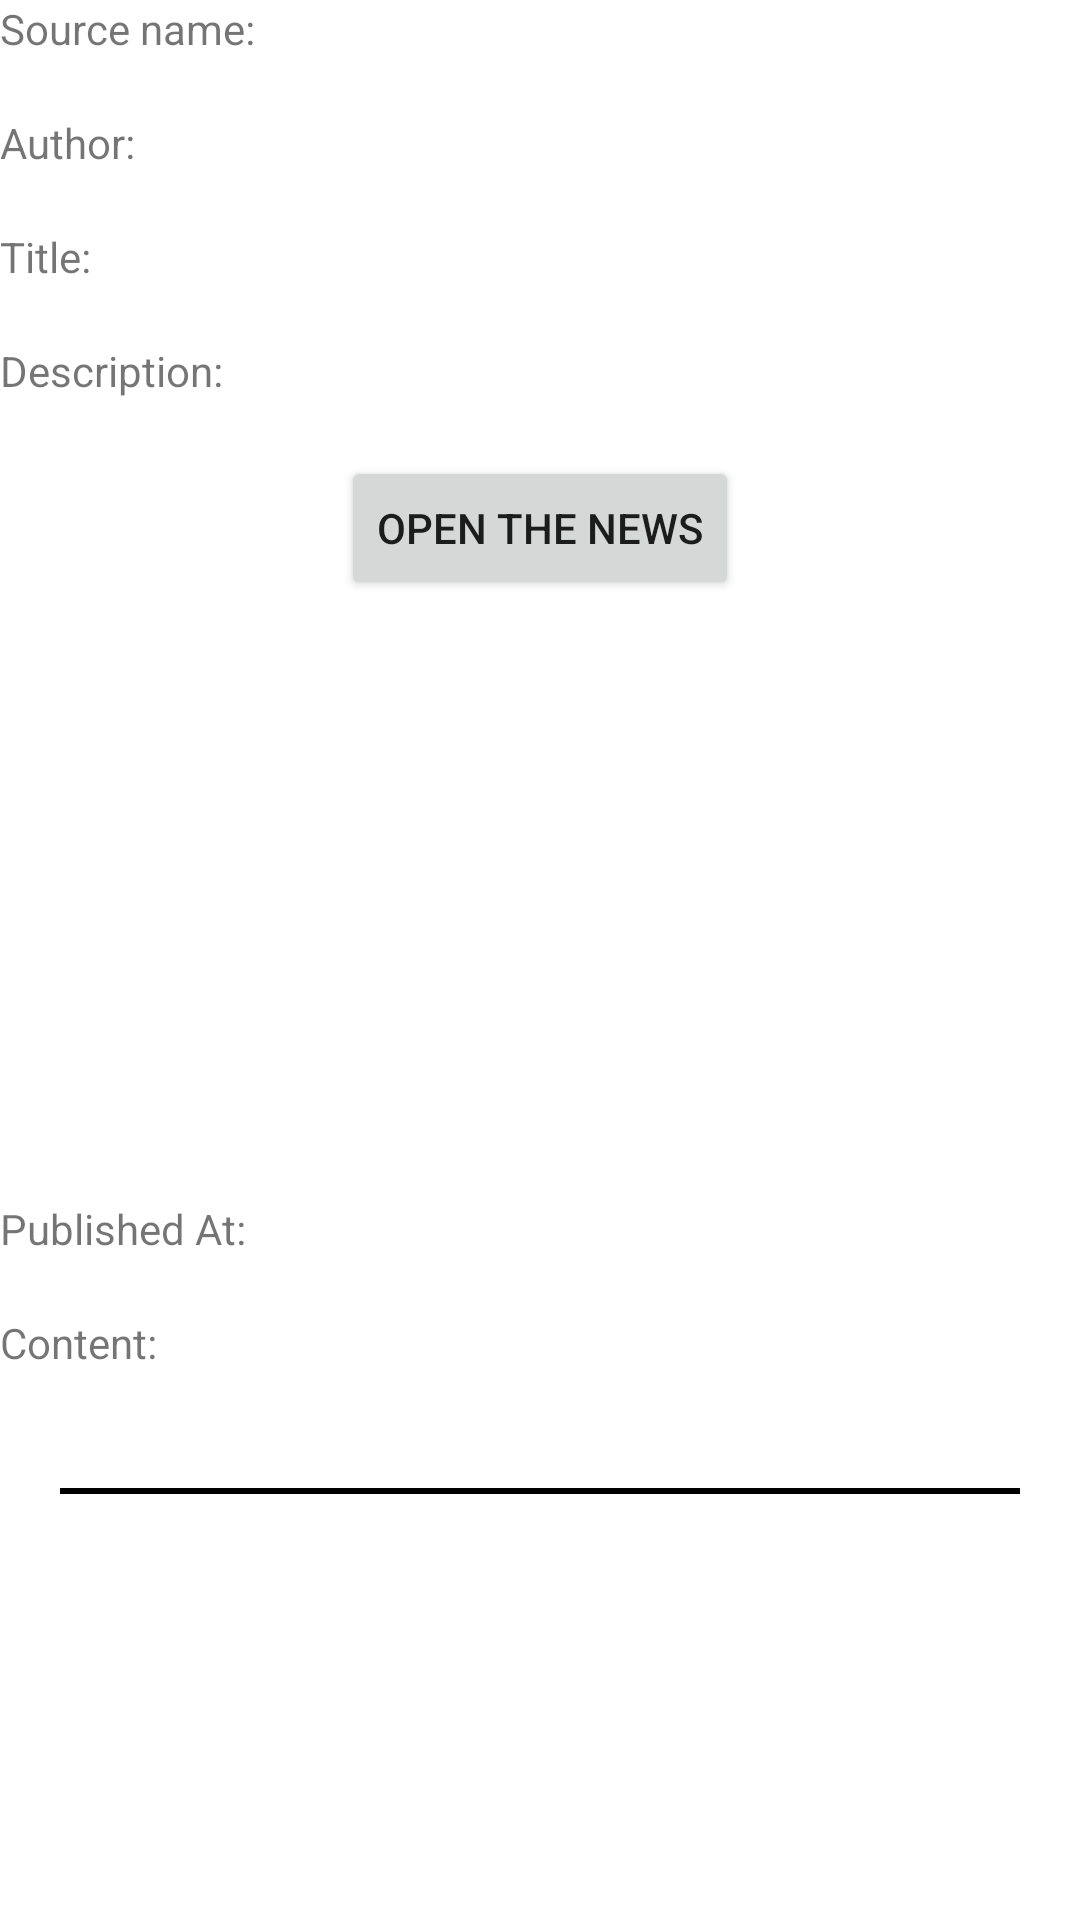

This screen was rendered from an Android layout file. Write that file and the resources it references.
<!-- AndroidManifest.xml: application theme Theme.ACCCriticalTechWorks -->
<!-- res/layout/news_item.xml -->
<?xml version="1.0" encoding="utf-8"?>
<androidx.constraintlayout.widget.ConstraintLayout
    xmlns:android="http://schemas.android.com/apk/res/android"
    xmlns:app="http://schemas.android.com/apk/res-auto"
    android:layout_width="match_parent"
    android:layout_height="wrap_content"
    android:layout_margin="@dimen/news_item_margin">

    <androidx.appcompat.widget.AppCompatTextView
        android:id="@+id/tv_news_item_source_name"
        android:layout_width="match_parent"
        android:layout_height="wrap_content"
        android:text="@string/news_item_source_name"
        app:layout_constraintTop_toTopOf="parent"
        app:layout_constraintLeft_toLeftOf="parent"/>

    <androidx.appcompat.widget.AppCompatTextView
        android:id="@+id/tv_news_item_source_name_value"
        android:layout_width="match_parent"
        android:layout_height="wrap_content"
        app:layout_constraintTop_toBottomOf="@+id/tv_news_item_source_name"
        app:layout_constraintLeft_toLeftOf="parent"/>

    <androidx.appcompat.widget.AppCompatTextView
        android:id="@+id/tv_news_item_author"
        android:layout_width="match_parent"
        android:layout_height="wrap_content"
        android:text="@string/news_item_author"
        app:layout_constraintTop_toBottomOf="@+id/tv_news_item_source_name_value"
        app:layout_constraintLeft_toLeftOf="parent"/>

    <androidx.appcompat.widget.AppCompatTextView
        android:id="@+id/tv_news_item_author_value"
        android:layout_width="match_parent"
        android:layout_height="wrap_content"
        app:layout_constraintTop_toBottomOf="@+id/tv_news_item_author"
        app:layout_constraintLeft_toLeftOf="parent"/>

    <androidx.appcompat.widget.AppCompatTextView
        android:id="@+id/tv_news_item_title"
        android:layout_width="match_parent"
        android:layout_height="wrap_content"
        android:text="@string/news_item_title"
        app:layout_constraintTop_toBottomOf="@+id/tv_news_item_author_value"
        app:layout_constraintLeft_toLeftOf="parent"/>

    <androidx.appcompat.widget.AppCompatTextView
        android:id="@+id/tv_news_item_title_value"
        android:layout_width="match_parent"
        android:layout_height="wrap_content"
        app:layout_constraintTop_toBottomOf="@+id/tv_news_item_title"
        app:layout_constraintLeft_toLeftOf="parent"/>

    <androidx.appcompat.widget.AppCompatTextView
        android:id="@+id/tv_news_item_description"
        android:layout_width="match_parent"
        android:layout_height="wrap_content"
        android:text="@string/news_item_description"
        app:layout_constraintTop_toBottomOf="@+id/tv_news_item_title_value"
        app:layout_constraintLeft_toLeftOf="parent"/>

    <androidx.appcompat.widget.AppCompatTextView
        android:id="@+id/tv_news_item_description_value"
        android:layout_width="match_parent"
        android:layout_height="wrap_content"
        app:layout_constraintTop_toBottomOf="@+id/tv_news_item_description"
        app:layout_constraintLeft_toLeftOf="parent"/>

    <androidx.appcompat.widget.AppCompatButton
        android:id="@+id/bt_news_item_link"
        android:layout_width="wrap_content"
        android:layout_height="wrap_content"
        android:text="@string/news_item_link"
        app:layout_constraintTop_toBottomOf="@+id/tv_news_item_description_value"
        app:layout_constraintLeft_toLeftOf="parent"
        app:layout_constraintRight_toRightOf="parent"/>

    <androidx.appcompat.widget.AppCompatImageView
        android:id="@+id/iv_news_item_image"
        android:layout_width="match_parent"
        android:layout_height="0dp"
        app:layout_constraintTop_toBottomOf="@+id/bt_news_item_link"
        app:layout_constraintRight_toRightOf="parent"
        app:layout_constraintLeft_toLeftOf="parent"
        app:layout_constraintHeight_min="200dp"
        app:layout_constraintHeight_max="350dp"/>

    <androidx.appcompat.widget.AppCompatTextView
        android:id="@+id/tv_news_item_published_at"
        android:layout_width="match_parent"
        android:layout_height="wrap_content"
        android:text="@string/news_item_published_at"
        app:layout_constraintTop_toBottomOf="@+id/iv_news_item_image"
        app:layout_constraintLeft_toLeftOf="parent"/>

    <androidx.appcompat.widget.AppCompatTextView
        android:id="@+id/tv_news_item_published_at_value"
        android:layout_width="match_parent"
        android:layout_height="wrap_content"
        app:layout_constraintTop_toBottomOf="@+id/tv_news_item_published_at"
        app:layout_constraintLeft_toLeftOf="parent"/>

    <androidx.appcompat.widget.AppCompatTextView
        android:id="@+id/tv_news_item_content"
        android:layout_width="match_parent"
        android:layout_height="wrap_content"
        android:text="@string/news_item_content"
        app:layout_constraintTop_toBottomOf="@+id/tv_news_item_published_at_value"
        app:layout_constraintLeft_toLeftOf="parent"/>

    <androidx.appcompat.widget.AppCompatTextView
        android:id="@+id/tv_news_item_content_value"
        android:layout_width="match_parent"
        android:layout_height="wrap_content"
        android:maxLines="@integer/news_item_max_lines_content"
        app:layout_constraintTop_toBottomOf="@+id/tv_news_item_content"
        app:layout_constraintLeft_toLeftOf="parent"/>

    <View
        android:layout_width="match_parent"
        android:layout_height="@dimen/news_item_height_divider"
        android:background="@color/black"
        android:layout_margin="@dimen/news_item_margin_divider"
        app:layout_constraintTop_toBottomOf="@id/tv_news_item_content_value"
        app:layout_constraintLeft_toLeftOf="parent"/>

</androidx.constraintlayout.widget.ConstraintLayout>
<!-- resources referenced by this layout -->
<resources>
  <color name="black">#FF000000</color>
  <dimen name="news_item_height_divider">2dp</dimen>
  <dimen name="news_item_margin">2dp</dimen>
  <dimen name="news_item_margin_divider">10dp</dimen>
  <integer name="news_item_max_lines_content">8</integer>
  <string name="news_item_author">Author:</string>
  <string name="news_item_content">Content:</string>
  <string name="news_item_description">Description:</string>
  <string name="news_item_link">Open the news</string>
  <string name="news_item_published_at">Published At:</string>
  <string name="news_item_source_name">Source name:</string>
  <string name="news_item_title">Title:</string>
  <style name="Theme.ACCCriticalTechWorks" parent="Theme.MaterialComponents.DayNight.DarkActionBar">
          
          <item name="colorPrimary">@color/purple_500</item>
          <item name="colorPrimaryVariant">@color/purple_700</item>
          <item name="colorOnPrimary">@color/white</item>
          
          <item name="colorSecondary">@color/teal_200</item>
          <item name="colorSecondaryVariant">@color/teal_700</item>
          <item name="colorOnSecondary">@color/black</item>
          
          <item name="android:statusBarColor">?attr/colorPrimaryVariant</item>
          
      </style>
  <color name="purple_500">#FF6200EE</color>
  <color name="purple_700">#FF3700B3</color>
  <color name="white">#FFFFFFFF</color>
  <color name="teal_200">#FF03DAC5</color>
  <color name="teal_700">#FF018786</color>
</resources>
